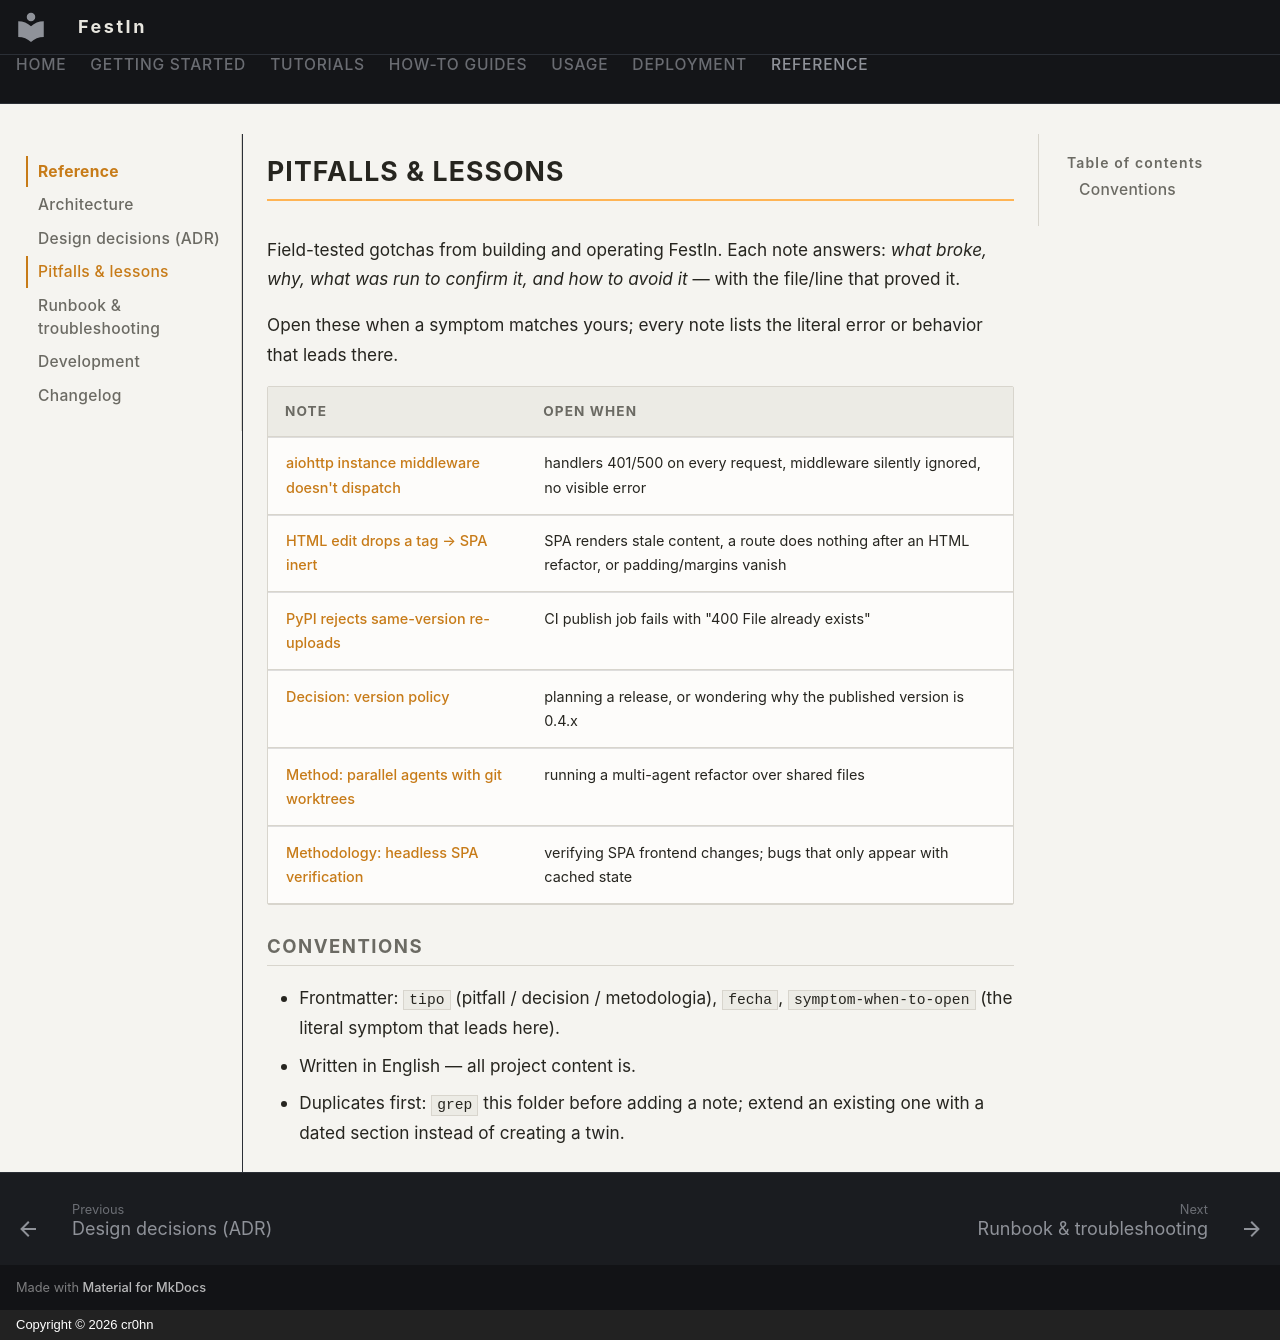

repository: cr0hn/festin · page: pitfalls/index.html · generator: mkdocs · copyright: Copyright © 2026 cr0hn

# Pitfalls & lessons

Field-tested gotchas from building and operating FestIn. Each note answers:
*what broke, why, what was run to confirm it, and how to avoid it* — with the
file/line that proved it.

Open these when a symptom matches yours; every note lists the literal error
or behavior that leads there.

| Note | Open when |
|---|---|
| [aiohttp instance middleware doesn't dispatch](aiohttp-instance-middleware-does-not-dispatch.md) | handlers 401/500 on every request, middleware silently ignored, no visible error |
| [HTML edit drops a tag → SPA inert](html-edit-drops-tag-spa-inert.md) | SPA renders stale content, a route does nothing after an HTML refactor, or padding/margins vanish |
| [PyPI rejects same-version re-uploads](pypi-rejects-same-version-reuploads.md) | CI publish job fails with "400 File already exists" |
| [Decision: version policy](decision-version-policy-patch-only.md) | planning a release, or wondering why the published version is 0.4.x |
| [Method: parallel agents with git worktrees](metodologia-parallel-agents-with-worktrees.md) | running a multi-agent refactor over shared files |
| [Methodology: headless SPA verification](metodologia-headless-spa-verification.md) | verifying SPA frontend changes; bugs that only appear with cached state |

## Conventions

- Frontmatter: `tipo` (pitfall / decision / metodologia), `fecha`,
  `symptom-when-to-open` (the literal symptom that leads here).
- Written in English — all project content is.
- Duplicates first: `grep` this folder before adding a note; extend an
  existing one with a dated section instead of creating a twin.
